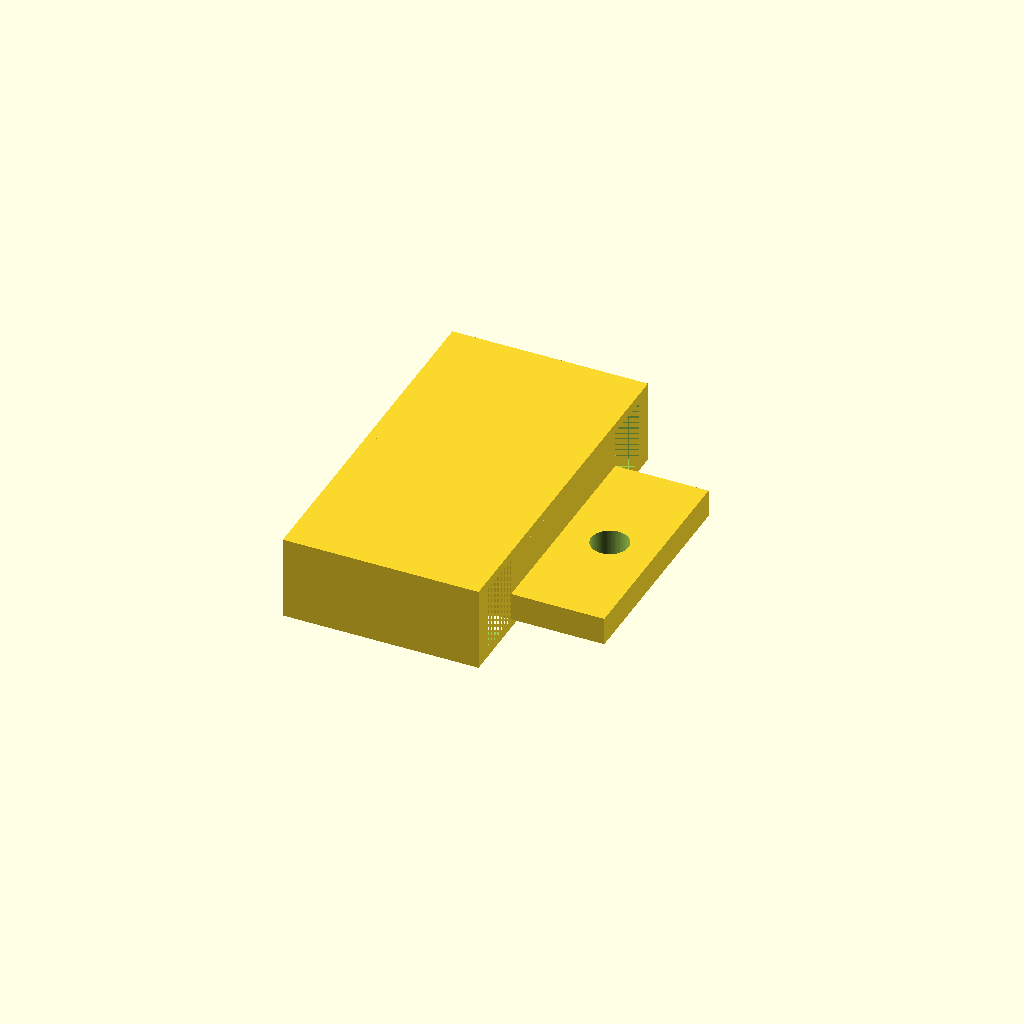
Cell 1: the model at its default parameters.
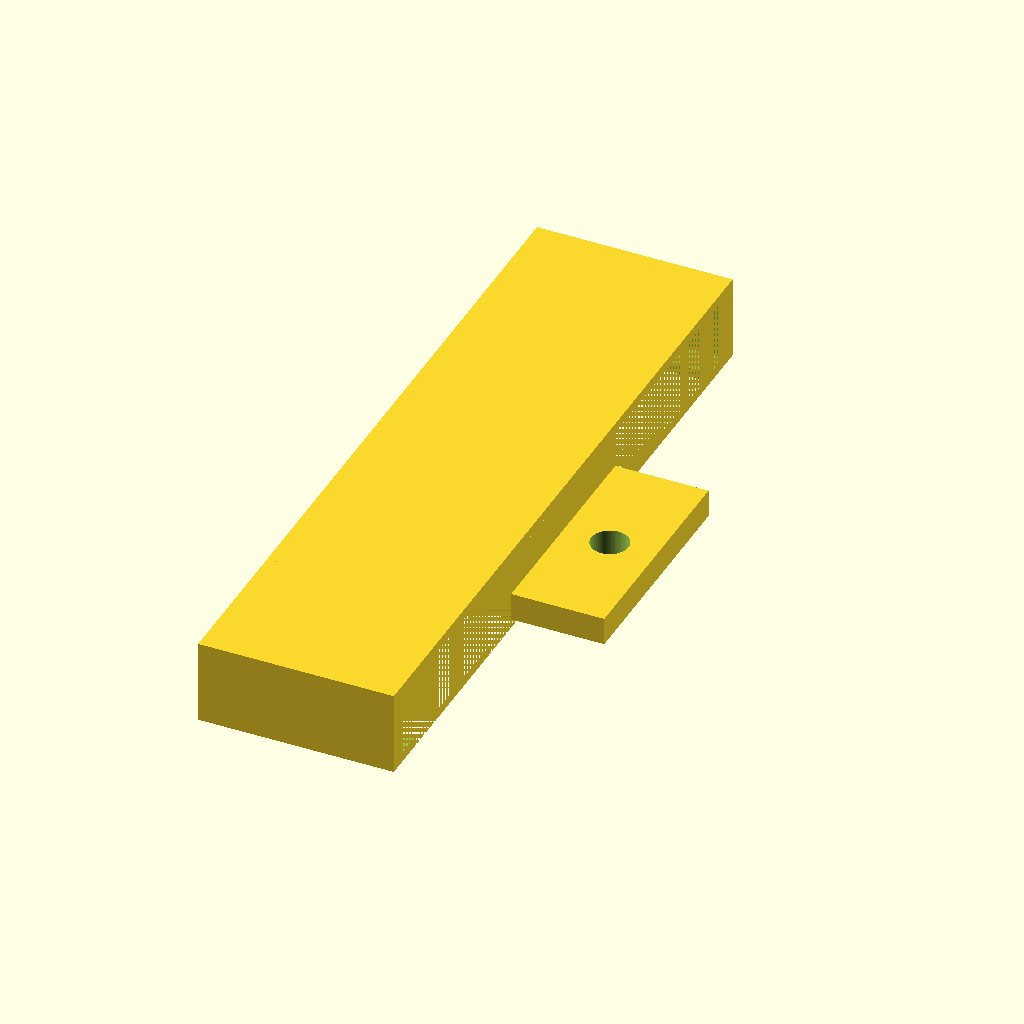
Cell 2: w = 78 (everything else at default).
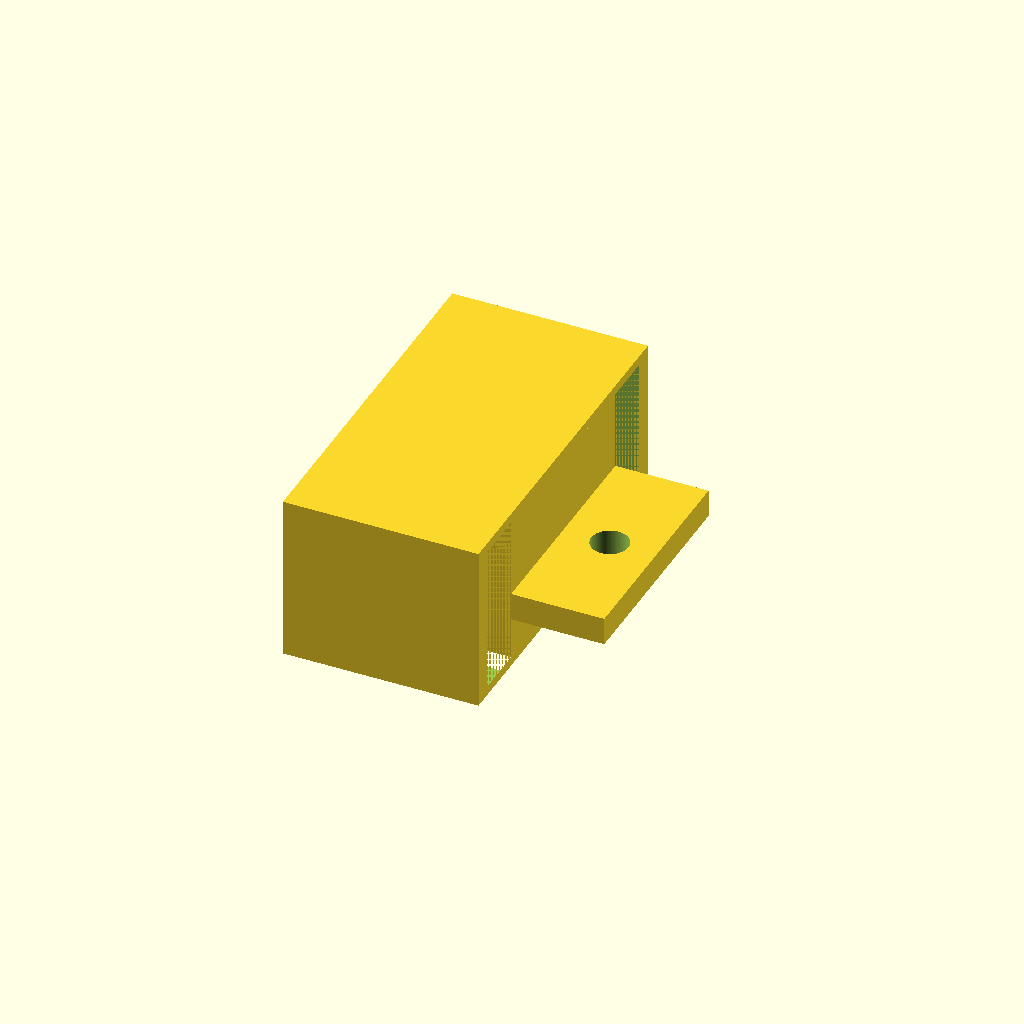
Cell 3: h = 18 (everything else at default).
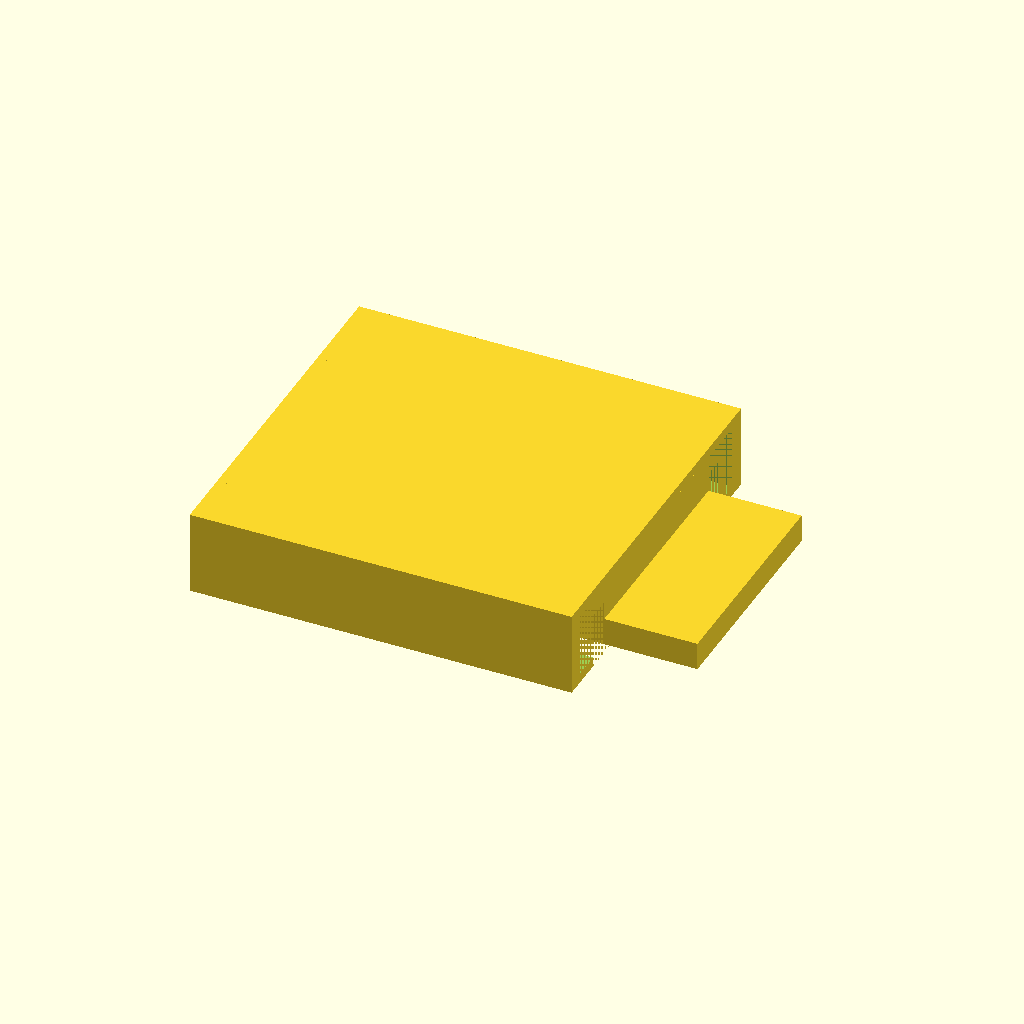
Cell 4: d = 40 (everything else at default).
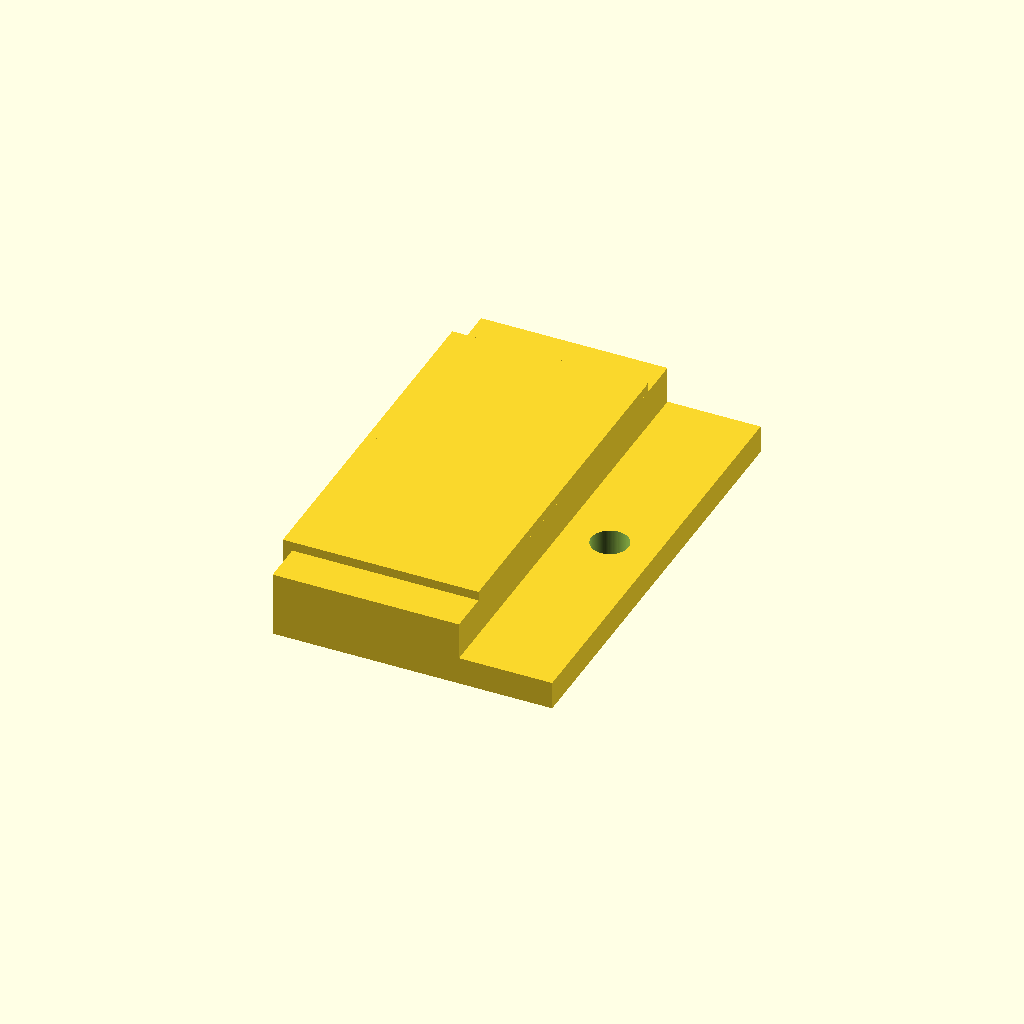
Cell 5: inner = 48 (everything else at default).
All cells are drawn from one camera (rotation 55°, 0°, 25°, orthographic, colour scheme Cornfield), so only the parameter changes between them.
OpenSCAD source file docs/3D/DinRailEndCap.scad:
/*
min_height=7.52mm
width = 35 mm
railwidth = 5.1mm
inner = 24.4mm
rail_hole = 5.4mm
max_dist_zwichen_holes == 11.11mm
bogus_messy_end_length == 20mm
*/
$fn  = 100;
w=39;//35+4
h=9;
d = 20;
inner = 24;
deep = 5;
module hole() {
    cylinder(h = deep + 0.3, r = 2.0);
}
module body(){
union(){
difference(){

difference(){
cube([d,w,h], center = true);

cube([d,w-4,h-2], center = true);
}
translate([0,0,-2])cube([d,w-10,h-2], center = true);
}

cube([d,inner,h-2], center = true);
}
}

module clip(){
//clip
difference(){
translate([10,0,-2])cube([d,inner,3], center = true);
translate([15,0,-5])hole();
}}

//end_cap()
translate([-10,0,0])cube([d-18,w,h], center = true);

clip();
body();
Parameter table extracted from the source (name, type, default, range or options):
w: number, default 39
h: number, default 9
d: number, default 20
inner: number, default 24
deep: number, default 5
